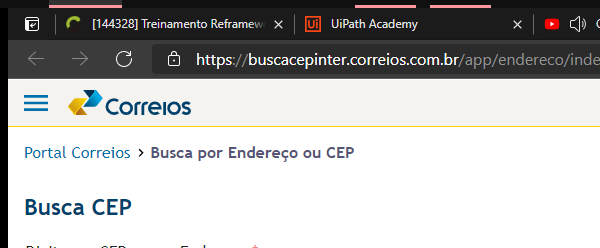
Task: Robotic Enterprise Framework
Workflow: ExtraçãoDedadosCorreio

Step 1: Close Window 'msedge.exe  Busca CEP'
